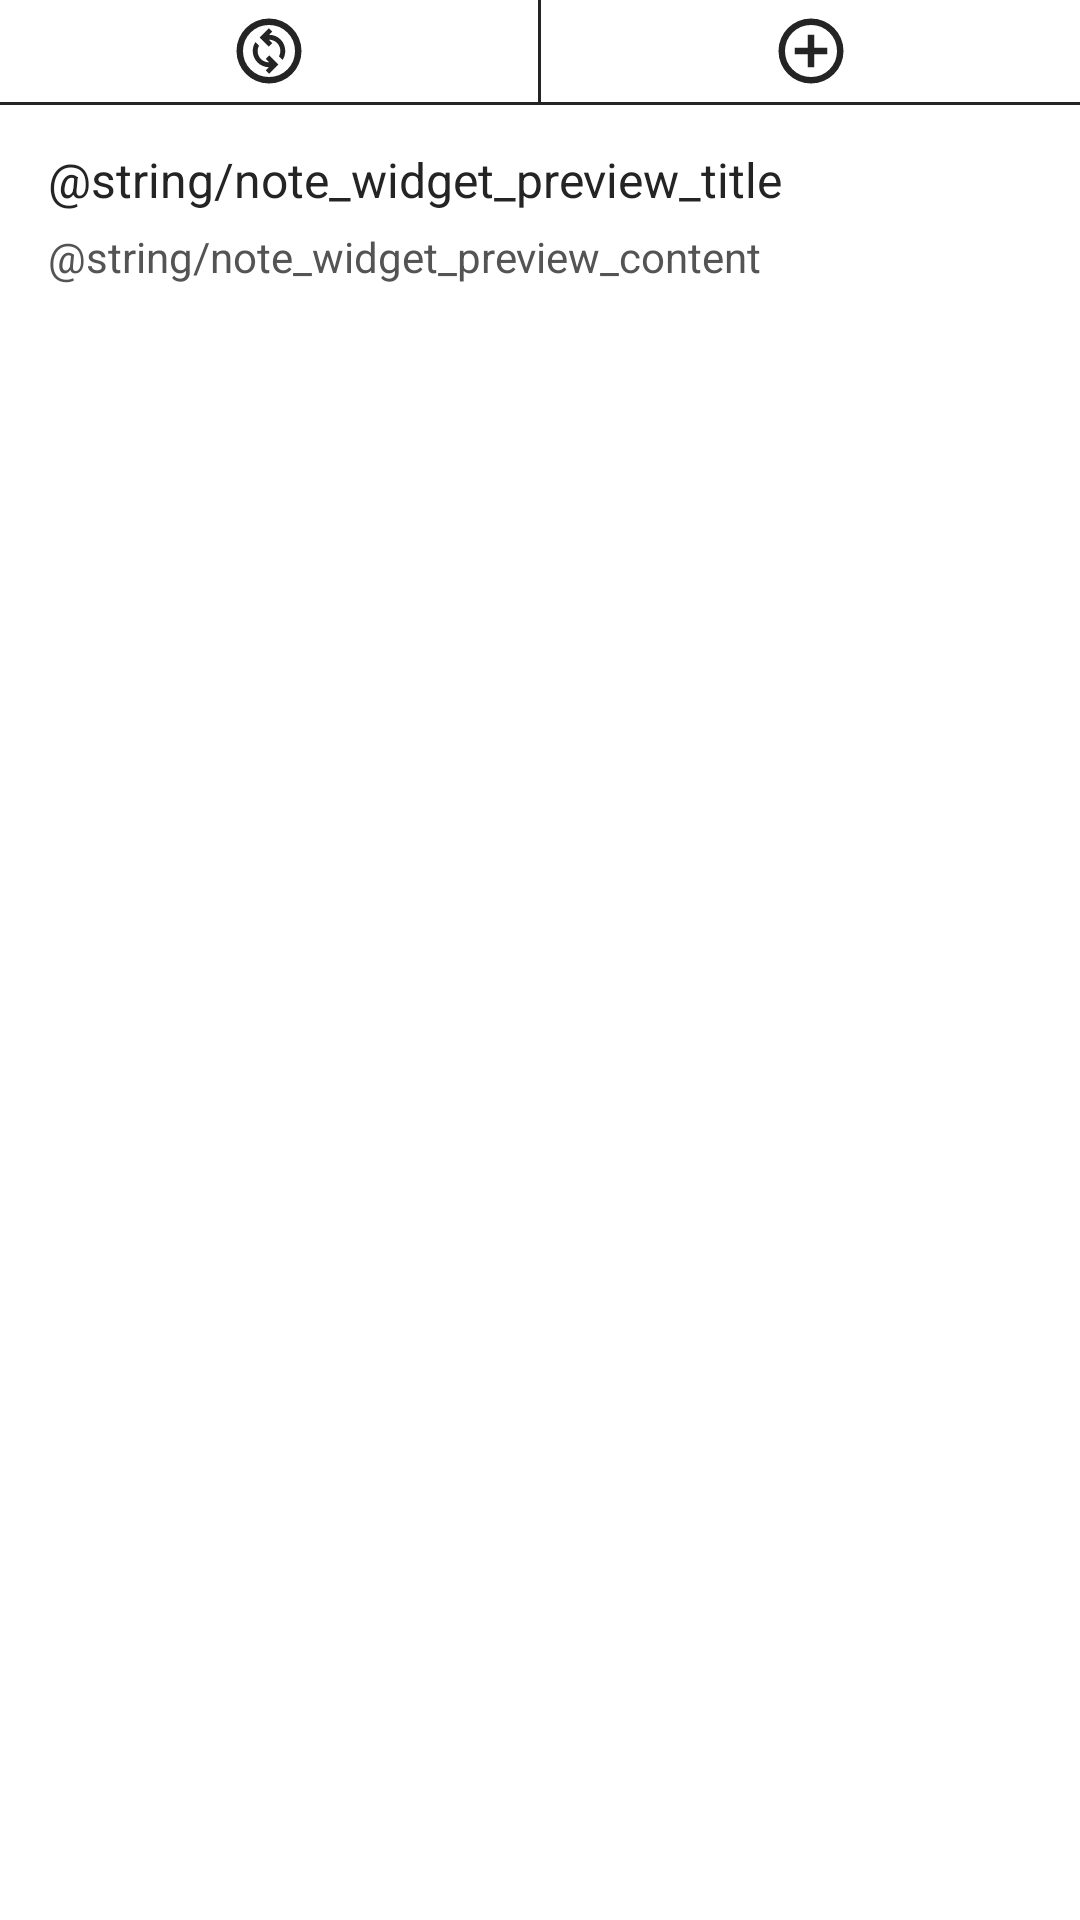

Reconstruct the res/layout file that produces this screen, plus the resources it refers to.
<!-- AndroidManifest.xml: fallback theme Theme.MaterialComponents.DayNight.NoActionBar -->
<!-- res/layout/note_widget_preview.xml -->
<LinearLayout xmlns:android="http://schemas.android.com/apk/res/android"
    android:background="@color/note_widget_initial_background_color"
    android:orientation="vertical"
    android:layout_width="match_parent"
    android:layout_height="match_parent">

    <LinearLayout
        android:layout_width="match_parent"
        android:layout_height="wrap_content">

        <ImageView
            android:src="@drawable/change_circle"
            android:layout_marginVertical="4dp"
            android:layout_weight="1"
            android:layout_width="wrap_content"
            android:layout_height="match_parent"/>

        <ImageView
            android:src="@drawable/note_widget_divider"
            android:layout_width="1dp"
            android:layout_height="match_parent"/>

        <ImageView
            android:src="@drawable/add_circle"
            android:layout_marginVertical="4dp"
            android:layout_weight="1"
            android:layout_width="wrap_content"
            android:layout_height="match_parent"/>
    </LinearLayout>

    <ImageView
        android:src="@drawable/note_widget_divider"
        android:layout_width="match_parent"
        android:layout_height="1dp"/>

    <TextView
        android:text="@string/note_widget_preview_title"
        android:layout_marginHorizontal="16dp"
        android:layout_marginBottom="8dp"
        android:layout_marginTop="16dp"
        android:textColor="@color/note_widget_initial_title_color"
        android:textSize="16sp"
        android:includeFontPadding="false"
        android:layout_width="wrap_content"
        android:layout_height="wrap_content"/>

    <TextView
        android:text="@string/note_widget_preview_content"
        android:layout_marginHorizontal="16dp"
        android:layout_marginBottom="16dp"
        android:textColor="@color/note_widget_initial_content_color"
        android:textSize="14sp"
        android:includeFontPadding="false"
        android:layout_width="wrap_content"
        android:layout_height="wrap_content"/>

</LinearLayout>
<!-- resources referenced by this layout -->
<resources>
  <color name="note_widget_initial_background_color">#FFFFFF</color>
  <color name="note_widget_initial_content_color">#545454</color>
  <color name="note_widget_initial_title_color">#242424</color>
  <!-- drawable add_circle (drawable) -->
  <vector xmlns:android="http://schemas.android.com/apk/res/android"
      android:width="26dp"
      android:height="26dp"
      android:viewportWidth="960"
      android:viewportHeight="960">
    <path
        android:fillColor="@color/note_widget_initial_title_color"
        android:pathData="M440,680h80v-160h160v-80L520,440v-160h-80v160L280,440v80h160v160ZM480,880q-83,0 -156,-31.5T197,763q-54,-54 -85.5,-127T80,480q0,-83 31.5,-156T197,197q54,-54 127,-85.5T480,80q83,0 156,31.5T763,197q54,54 85.5,127T880,480q0,83 -31.5,156T763,763q-54,54 -127,85.5T480,880ZM480,800q134,0 227,-93t93,-227q0,-134 -93,-227t-227,-93q-134,0 -227,93t-93,227q0,134 93,227t227,93ZM480,480Z"/>
  </vector>
  <!-- drawable change_circle (drawable) -->
  <vector xmlns:android="http://schemas.android.com/apk/res/android"
      android:width="26dp"
      android:height="26dp"
      android:viewportWidth="960"
      android:viewportHeight="960">
    <path
        android:fillColor="@color/note_widget_initial_title_color"
        android:pathData="m482,760 l114,-113 -114,-113 -42,42 43,43q-28,1 -54.5,-9T381,579q-20,-20 -30.5,-46T340,481q0,-17 4.5,-34t12.5,-33l-44,-44q-17,25 -25,53t-8,57q0,38 15,75t44,66q29,29 65,43.5t74,15.5l-38,38 42,42ZM647,590q17,-25 25,-53t8,-57q0,-38 -14.5,-75.5T622,338q-29,-29 -65.5,-43T482,281l38,-39 -42,-42 -114,113 114,113 42,-42 -44,-44q27,0 55,10.5t48,30.5q20,20 30.5,46t10.5,52q0,17 -4.5,34T603,546l44,44ZM480,880q-83,0 -156,-31.5T197,763q-54,-54 -85.5,-127T80,480q0,-83 31.5,-156T197,197q54,-54 127,-85.5T480,80q83,0 156,31.5T763,197q54,54 85.5,127T880,480q0,83 -31.5,156T763,763q-54,54 -127,85.5T480,880ZM480,800q134,0 227,-93t93,-227q0,-134 -93,-227t-227,-93q-134,0 -227,93t-93,227q0,134 93,227t227,93ZM480,480Z"/>
  </vector>
  <!-- drawable note_widget_divider (drawable) -->
  <?xml version="1.0" encoding="utf-8"?>
  <shape xmlns:android="http://schemas.android.com/apk/res/android" android:shape="rectangle">
      <solid android:color="@color/note_widget_initial_title_color"/>
  </shape>
</resources>
